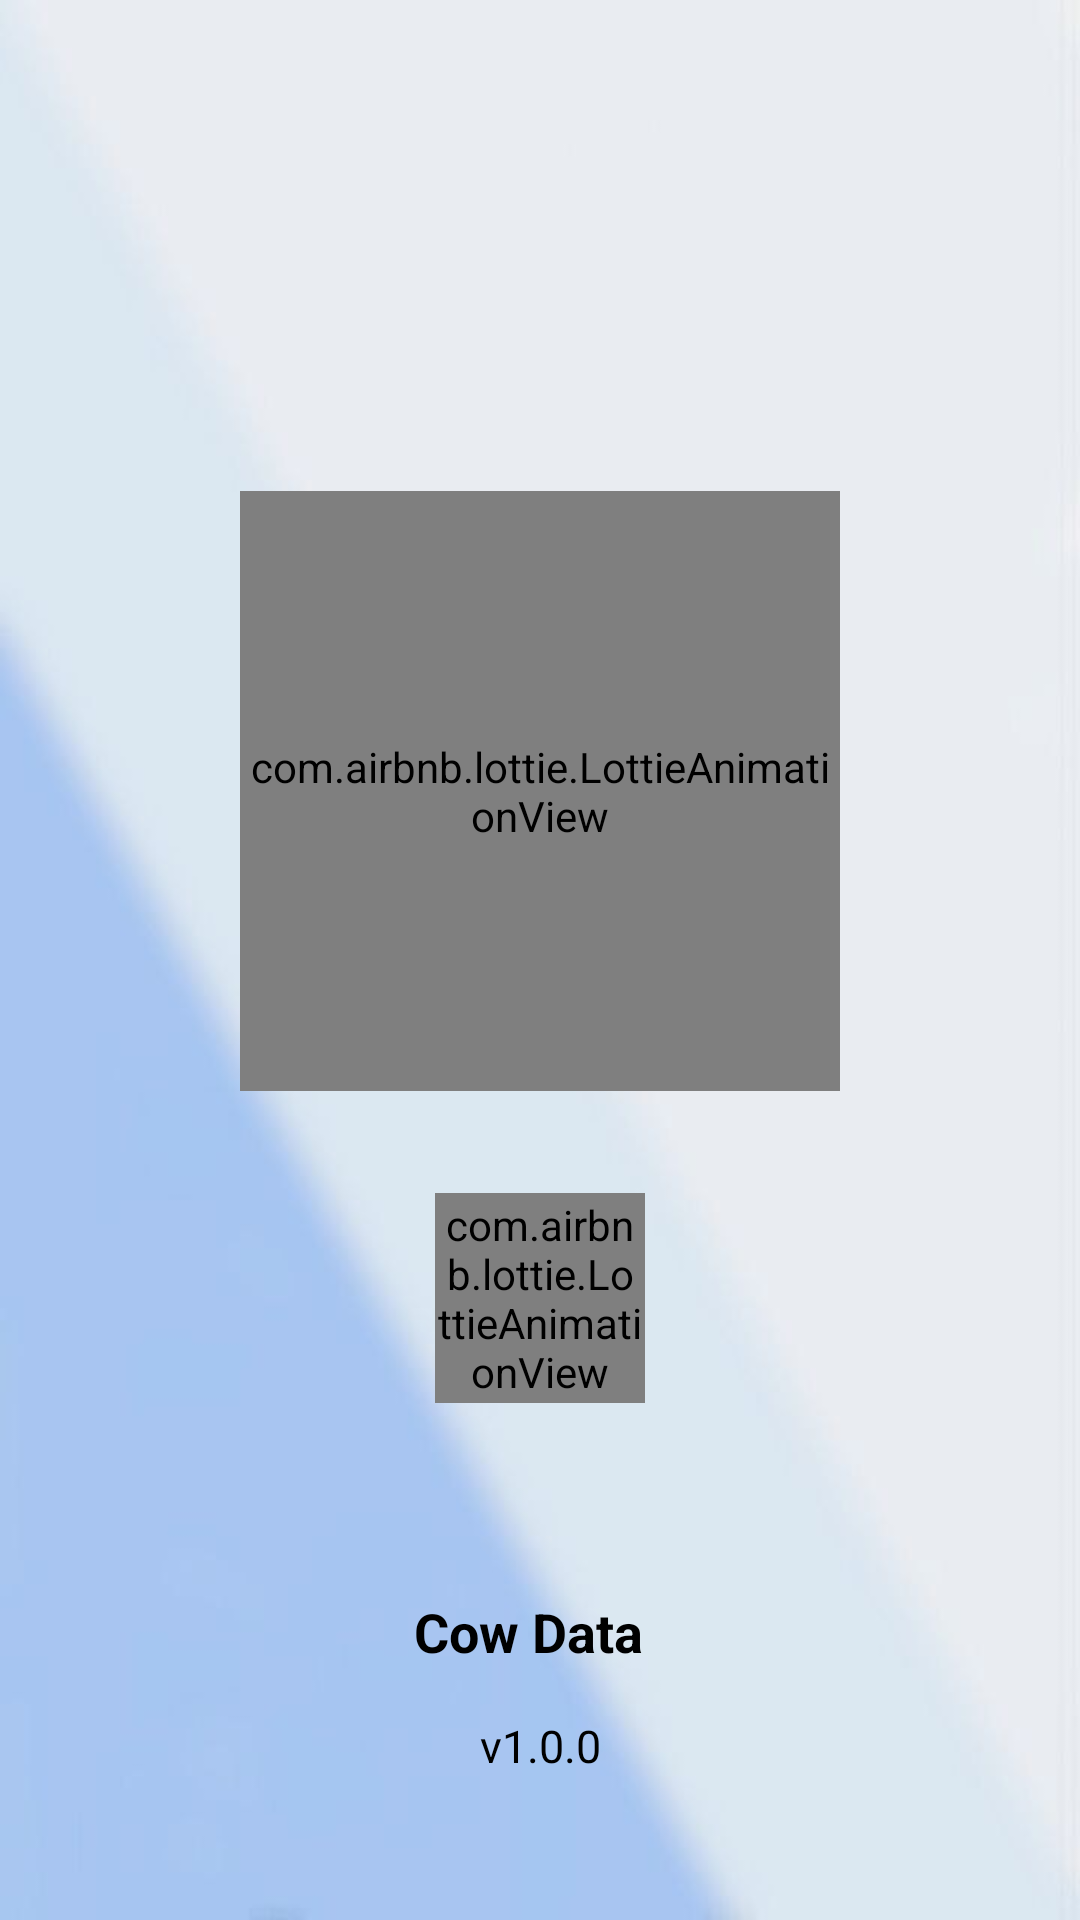

Android layout source for this screen:
<!-- AndroidManifest.xml: application theme Theme.CowData.NoActionBar -->
<!-- res/layout/activity_preloder.xml -->
<?xml version="1.0" encoding="utf-8"?>
<androidx.constraintlayout.widget.ConstraintLayout xmlns:android="http://schemas.android.com/apk/res/android"
    xmlns:app="http://schemas.android.com/apk/res-auto"
    xmlns:tools="http://schemas.android.com/tools"
    android:id="@+id/main"
    android:layout_width="match_parent"
    android:layout_height="match_parent"
    android:background="@drawable/back_spl"
    tools:context=".activitys.Preloader">



    <com.airbnb.lottie.LottieAnimationView
        android:id="@+id/lottieAnimationView"
        android:layout_width="200dp"
        android:layout_height="200dp"
        android:layout_marginBottom="168dp"
        app:layout_constraintBottom_toTopOf="@+id/textView"
        app:layout_constraintEnd_toEndOf="parent"
        app:layout_constraintHorizontal_bias="0.5"
        app:layout_constraintStart_toStartOf="parent"
        app:lottie_autoPlay="true"
        app:lottie_fileName="plataforma.json"
        app:lottie_imageAssetsFolder="assets"
        app:lottie_loop="true" />

    <com.airbnb.lottie.LottieAnimationView
        android:layout_width="70dp"
        android:layout_height="70dp"
        android:layout_marginBottom="64dp"
        app:layout_constraintBottom_toTopOf="@+id/textView"
        app:layout_constraintEnd_toEndOf="parent"
        app:layout_constraintHorizontal_bias="0.5"
        app:layout_constraintStart_toStartOf="parent"
        app:layout_constraintVertical_bias="1.0"
        app:lottie_autoPlay="true"
        app:lottie_fileName="loading.json"
        app:lottie_imageAssetsFolder="assets"
        app:lottie_loop="true" />

    <TextView
        android:id="@+id/textView"
        android:layout_width="wrap_content"
        android:layout_height="wrap_content"
        android:layout_marginBottom="84dp"
        android:text="@string/app_name"
        android:textSize="18sp"
        android:textStyle="bold"
        app:layout_constraintBottom_toBottomOf="parent"
        app:layout_constraintEnd_toEndOf="parent"
        app:layout_constraintHorizontal_bias="0.486"
        app:layout_constraintStart_toStartOf="parent"
        app:layout_constraintTop_toBottomOf="@+id/imageView2"
        app:layout_constraintVertical_bias="1.0"
        tools:ignore="MissingConstraints" />

    <TextView
        android:id="@+id/textView3"
        android:layout_width="wrap_content"
        android:layout_height="wrap_content"
        android:layout_marginBottom="48dp"
        android:text="@string/version"
        android:textSize="15sp"
        app:layout_constraintBottom_toBottomOf="parent"
        app:layout_constraintEnd_toEndOf="parent"
        app:layout_constraintHorizontal_bias="0.5"
        app:layout_constraintStart_toStartOf="parent"
        app:layout_constraintTop_toBottomOf="@+id/textView"
        app:layout_constraintVertical_bias="1.0" />

    <ImageView
        android:id="@+id/imageView2"
        android:layout_width="147dp"
        android:layout_height="159dp"
        android:layout_marginTop="60dp"
        app:layout_constraintEnd_toEndOf="parent"
        app:layout_constraintStart_toStartOf="parent"
        app:layout_constraintTop_toTopOf="parent"
        app:srcCompat="@drawable/ic_launcher" />
</androidx.constraintlayout.widget.ConstraintLayout>
<!-- resources referenced by this layout -->
<resources>
  <!-- drawable back_spl: png bitmap (drawable, 61856 bytes) -->
  <!-- drawable ic_launcher: webp bitmap (mipmap-hdpi, 1722 bytes) -->
  <string name="app_name">Cow Data</string>
  <string name="version">v1.0.0</string>
  <style name="Theme.CowData.NoActionBar">
          <item name="windowActionBar">false</item>
          <item name="windowNoTitle">true</item>
      </style>
</resources>
